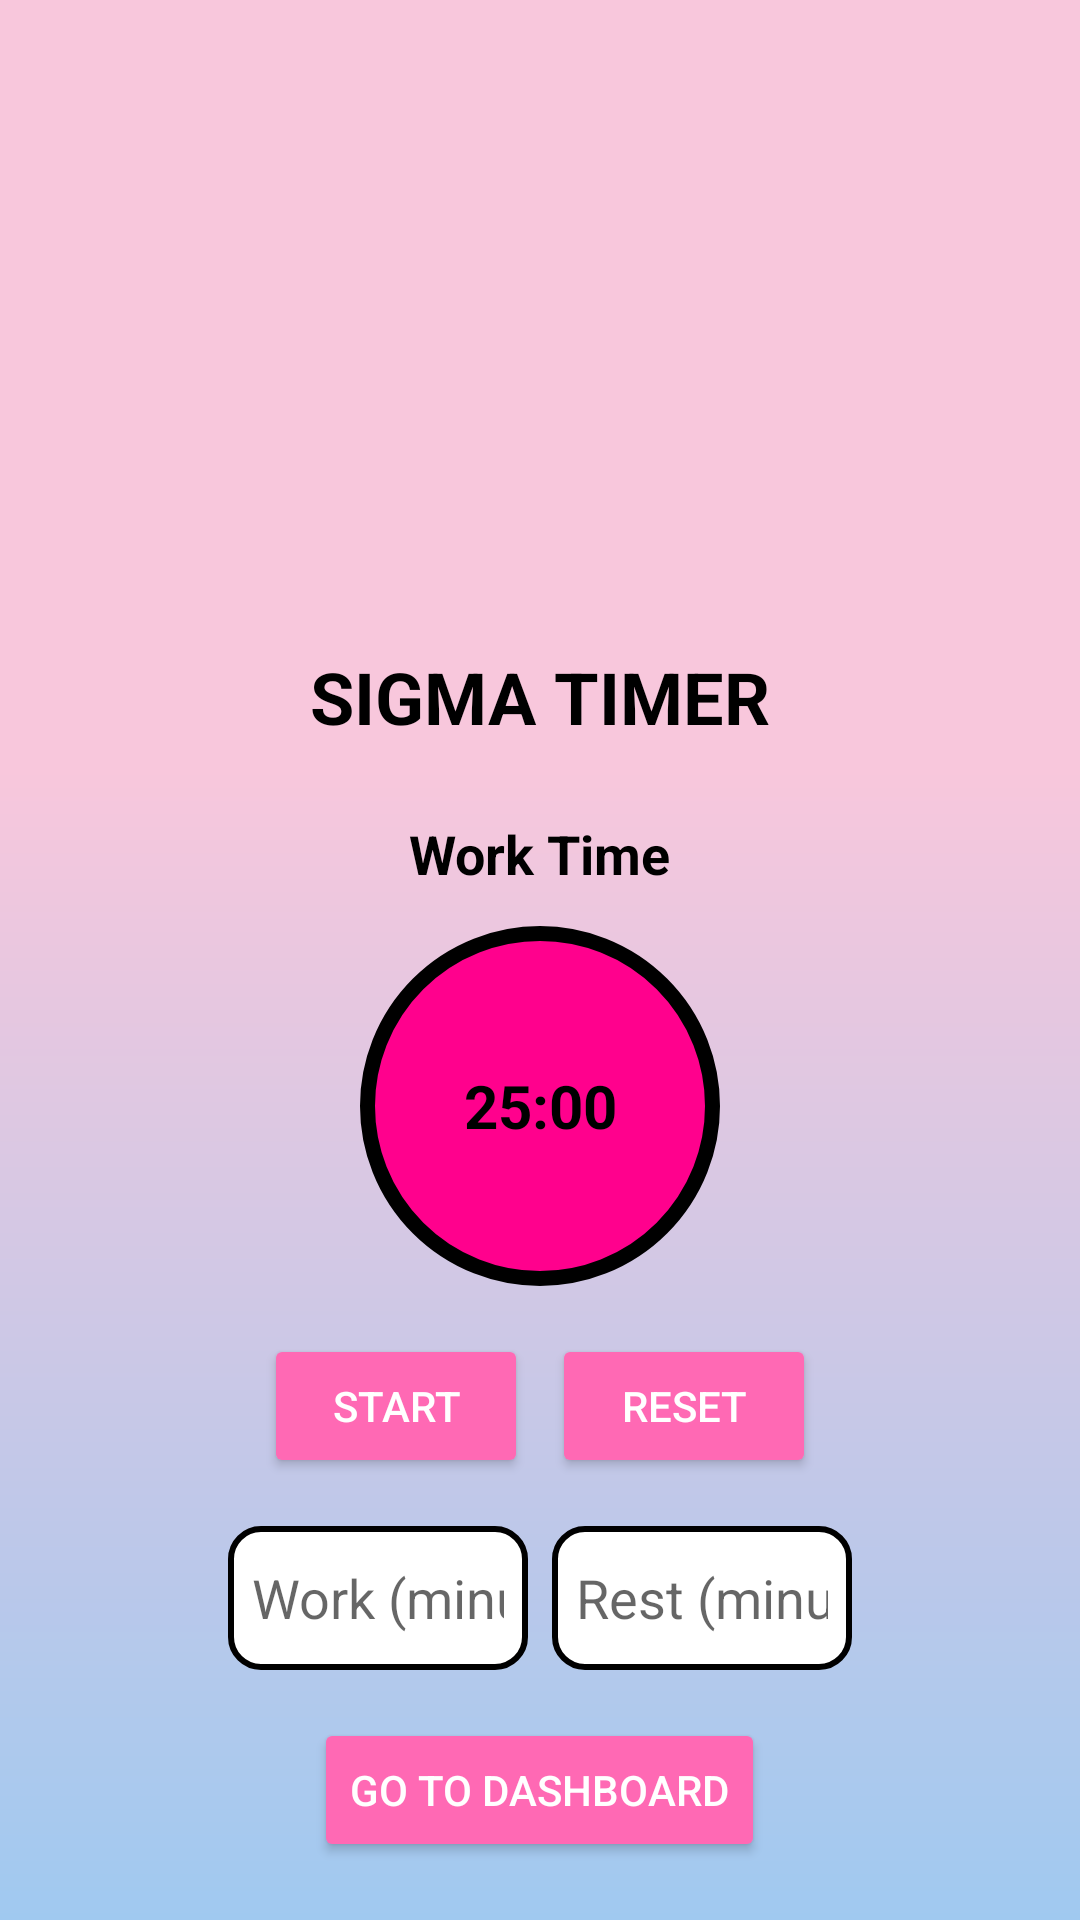

Write the Android layout XML for this screen, with the resource values it uses.
<!-- AndroidManifest.xml: activity theme Theme.AppCompat.Light -->
<!-- res/layout/activity_timer.xml -->
<?xml version="1.0" encoding="utf-8"?>
<ScrollView
    xmlns:android="http://schemas.android.com/apk/res/android"
    android:layout_width="match_parent"
    android:layout_height="match_parent"
    android:background="@drawable/gradient_background"
    android:padding="16dp">

    <LinearLayout
        android:layout_width="match_parent"
        android:layout_height="wrap_content"
        android:orientation="vertical"
        android:gravity="center">

        <TextView
            android:id="@+id/titleText"
            android:layout_width="wrap_content"
            android:layout_height="wrap_content"
            android:text="SIGMA TIMER"
            android:textSize="24sp"
            android:textStyle="bold"
            android:layout_marginBottom="24dp"
            android:layout_marginTop="200dp"
            android:textColor="#000000" />

        <TextView
            android:id="@+id/workTimeLabel"
            android:layout_width="wrap_content"
            android:layout_height="wrap_content"
            android:text="Work Time"
            android:textSize="18sp"
            android:textStyle="bold"
            android:layout_marginBottom="12dp"
            android:textColor="#000000" />

        <TextView
            android:id="@+id/timerView"
            android:layout_width="120dp"
            android:layout_height="120dp"
            android:gravity="center"
            android:background="@drawable/circular_timer"
            android:text="25:00"
            android:textSize="20sp"
            android:textStyle="bold"
            android:textColor="#000000"
            android:layout_marginBottom="16dp" />

        <LinearLayout
            android:layout_width="wrap_content"
            android:layout_height="wrap_content"
            android:orientation="horizontal"
            android:gravity="center">

            <Button
                android:id="@+id/startButton"
                android:layout_width="wrap_content"
                android:layout_height="wrap_content"
                android:text="Start"
                android:backgroundTint="@color/pink1"
                android:textColor="#FFFFFF"
                android:layout_marginEnd="8dp" />

            <Button
                android:id="@+id/resetButton"
                android:layout_width="wrap_content"
                android:layout_height="wrap_content"
                android:text="Reset"
                android:backgroundTint="@color/pink1"
                android:textColor="#FFFFFF" />
        </LinearLayout>

        <LinearLayout
            android:layout_width="match_parent"
            android:layout_height="wrap_content"
            android:orientation="horizontal"
            android:gravity="center"
            android:layout_marginTop="16dp"
            android:layout_marginBottom="16dp">

            <EditText
                android:id="@+id/workTimeInput"
                android:layout_width="100dp"
                android:layout_height="wrap_content"
                android:minHeight="48dp"
                android:hint="@string/work_hint"
                android:inputType="number"
                android:layout_marginEnd="8dp"
                android:background="@drawable/rounded_edittext"
                android:padding="8dp" />

            <EditText
                android:id="@+id/restTimeInput"
                android:layout_width="100dp"
                android:layout_height="wrap_content"
                android:minHeight="48dp"
                android:hint="@string/rest_hint"
                android:inputType="number"
                android:background="@drawable/rounded_edittext"
                android:padding="8dp" />
        </LinearLayout>

        <Button
            android:id="@+id/dashboardButton"
            android:layout_width="wrap_content"
            android:layout_height="wrap_content"
            android:text="Go to Dashboard"
            android:backgroundTint="@color/pink1"
            android:textColor="#FFFFFF" />
    </LinearLayout>
</ScrollView>
<!-- resources referenced by this layout -->
<resources>
  <color name="pink1">#FF69B4</color>
  <!-- drawable circular_timer (drawable) -->
  <?xml version="1.0" encoding="utf-8"?>
  <shape xmlns:android="http://schemas.android.com/apk/res/android"
      android:shape="oval">
      <solid android:color="@color/pink2" />
      <size
          android:width="120dp"
          android:height="120dp" />
      <stroke
          android:width="5dp"
          android:color="#000000" />
  </shape>
  <!-- drawable gradient_background (drawable) -->
  <?xml version="1.0" encoding="utf-8"?>
  <layer-list xmlns:android="http://schemas.android.com/apk/res/android">
      <item>
          <shape android:shape="rectangle">
              <gradient
                  android:angle="90"
                  android:startColor="#a0c9f0"
                  android:centerColor="#F8C7DC"
                  android:endColor="#F8C7DC"
                  android:type="linear"
                  android:centerX="0.6"/>
          </shape>
      </item>
  </layer-list>
  <!-- drawable rounded_edittext (drawable) -->
  <?xml version="1.0" encoding="utf-8"?>
  <shape xmlns:android="http://schemas.android.com/apk/res/android"
      android:shape="rectangle">
      <corners android:radius="10dp" />
      <solid android:color="#FFFFFF" />
      <stroke android:width="2dp" android:color="#000000" />
  </shape>
  <string name="rest_hint">Rest (minutes)</string>
  <string name="work_hint">Work (minutes)</string>
  <color name="pink2">#FF018D</color>
</resources>
